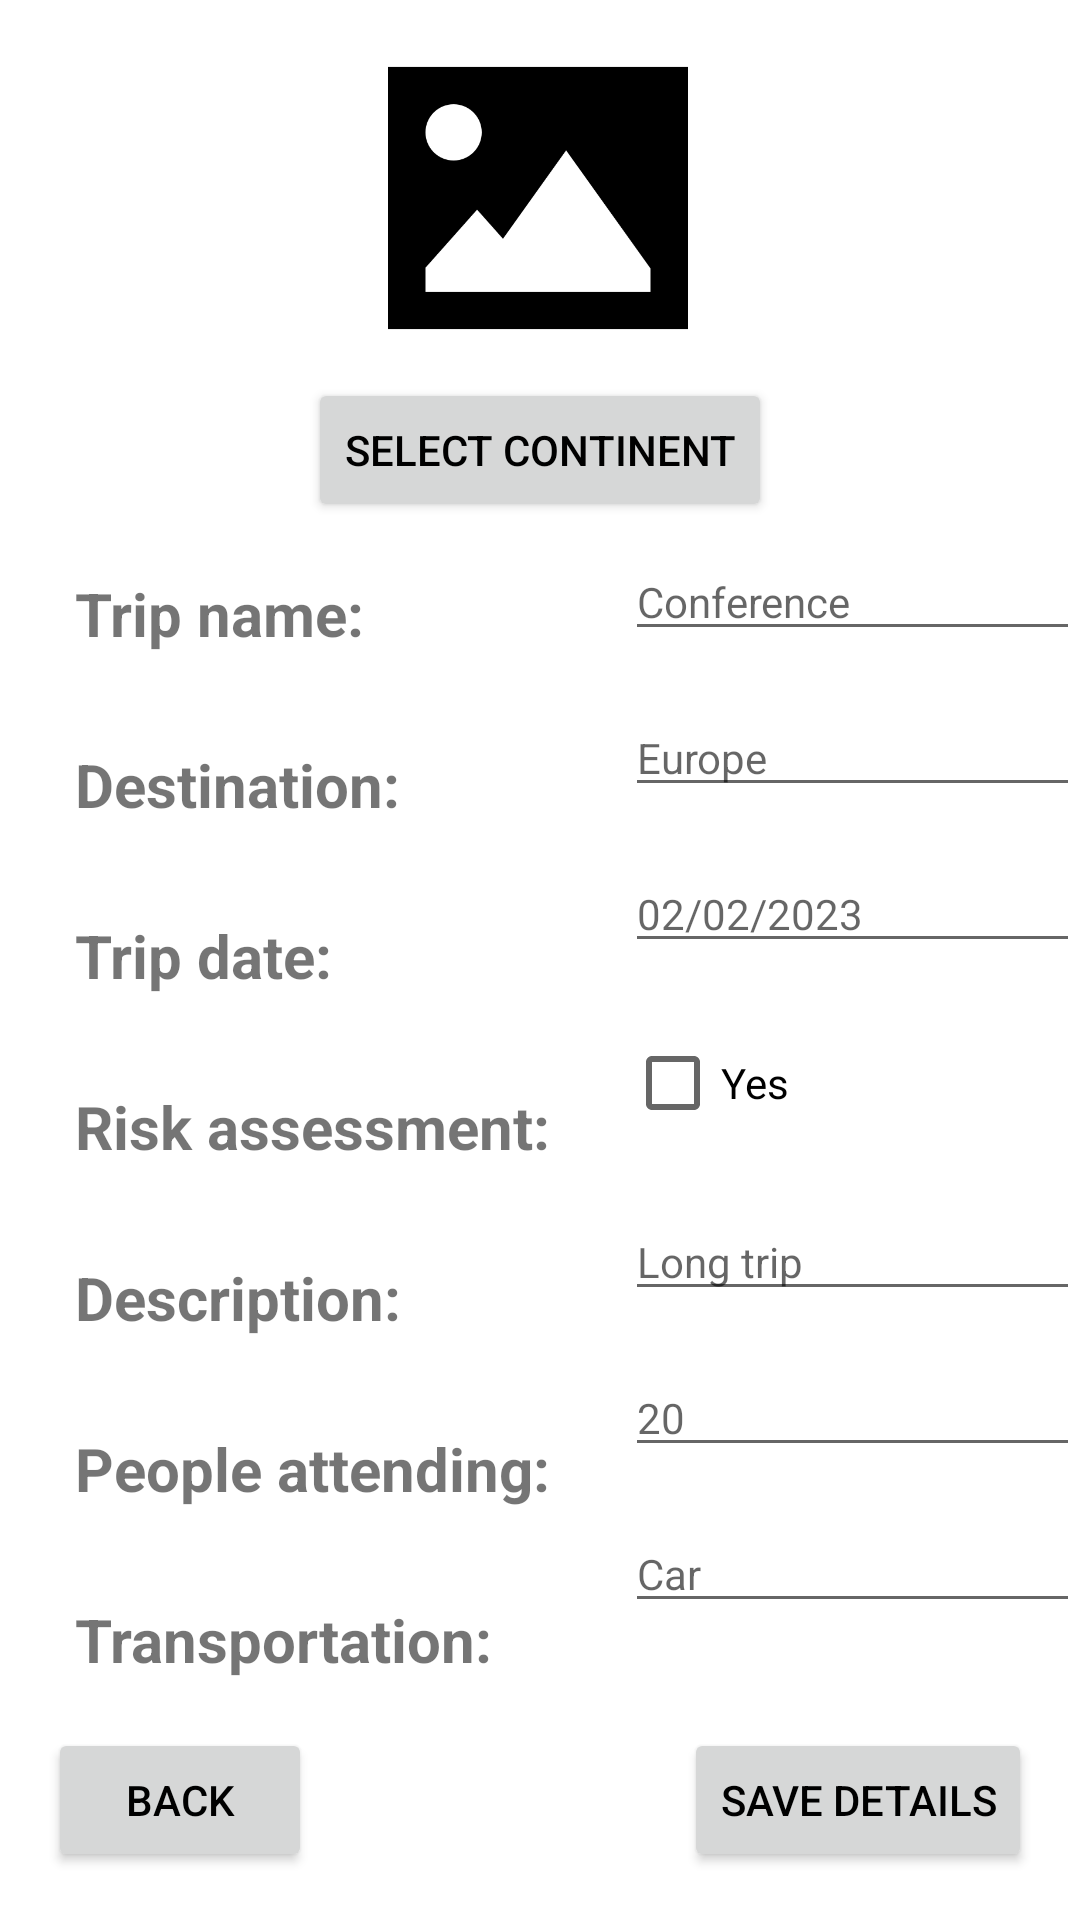

This screen was rendered from an Android layout file. Write that file and the resources it references.
<!-- AndroidManifest.xml: application theme Theme.MExpense -->
<!-- res/layout/activity_add.xml -->
<?xml version="1.0" encoding="utf-8"?>
<androidx.constraintlayout.widget.ConstraintLayout xmlns:android="http://schemas.android.com/apk/res/android"
    xmlns:app="http://schemas.android.com/apk/res-auto"
    xmlns:tools="http://schemas.android.com/tools"
    android:layout_width="match_parent"
    android:layout_height="match_parent"
    android:orientation="vertical"
    tools:context=".AddActivity">

    <LinearLayout
        android:id="@+id/linearLayout"
        android:layout_width="wrap_content"
        android:layout_height="wrap_content"
        android:layout_marginTop="76dp"
        android:orientation="vertical"
        android:paddingVertical="100sp"
        android:paddingStart="10sp"
        android:paddingEnd="10sp"
        app:layout_constraintStart_toStartOf="parent"
        app:layout_constraintTop_toTopOf="parent"
        tools:ignore="VisualLintBounds">

        <TextView
            android:id="@+id/nameTrip"
            android:layout_width="wrap_content"
            android:layout_height="wrap_content"
            android:layout_margin="15sp"
            android:text="@string/nameTrip"
            android:textSize="20sp"
            android:textStyle="bold" />

        <TextView
            android:id="@+id/destination"
            android:layout_width="wrap_content"
            android:layout_height="wrap_content"
            android:layout_margin="15sp"
            android:text="@string/destination"
            android:textSize="20sp"
            android:textStyle="bold" />

        <TextView
            android:id="@+id/dateTrip"
            android:layout_width="wrap_content"
            android:layout_height="wrap_content"
            android:layout_margin="15sp"
            android:text="@string/dateTrip"
            android:textSize="20sp"
            android:textStyle="bold" />

        <TextView
            android:id="@+id/riskAssessment"
            android:layout_width="wrap_content"
            android:layout_height="wrap_content"
            android:layout_margin="15sp"
            android:text="@string/riskAssessment"
            android:textSize="20sp"
            android:textStyle="bold" />

        <TextView
            android:id="@+id/description"
            android:layout_width="wrap_content"
            android:layout_height="wrap_content"
            android:layout_margin="15sp"
            android:text="@string/description"
            android:textSize="20sp"
            android:textStyle="bold" />

        <TextView
            android:id="@+id/peopleAttending"
            android:layout_width="wrap_content"
            android:layout_height="wrap_content"
            android:layout_margin="15sp"
            android:text="@string/peopleAttending"
            android:textSize="20sp"
            android:textStyle="bold" />

        <TextView
            android:id="@+id/transportation"
            android:layout_width="wrap_content"
            android:layout_height="wrap_content"
            android:layout_margin="15sp"
            android:text="@string/transportation"
            android:textSize="20sp"
            android:textStyle="bold" />
    </LinearLayout>

    <LinearLayout
        android:id="@+id/linearLayout1"
        android:layout_width="0dp"
        android:layout_height="wrap_content"
        android:orientation="vertical"
        app:layout_constraintEnd_toEndOf="parent"
        app:layout_constraintHorizontal_bias="0.0"
        app:layout_constraintStart_toEndOf="@+id/linearLayout"
        app:layout_constraintTop_toTopOf="@+id/linearLayout">

        <EditText
            android:id="@+id/nameTripInput"
            android:layout_width="wrap_content"
            android:layout_height="wrap_content"
            android:layout_marginTop="105dp"
            android:autofillHints="name"
            android:ems="10"
            android:hint="@string/nameTripInput"
            android:inputType="textPersonName"
            android:textSize="14sp"
            app:layout_constraintEnd_toEndOf="parent"
            app:layout_constraintHorizontal_bias="0.431"
            app:layout_constraintTop_toTopOf="parent"
            tools:ignore="TouchTargetSizeCheck" />

        <EditText
            android:id="@+id/destinationInput"
            android:layout_width="wrap_content"
            android:layout_height="wrap_content"
            android:layout_marginTop="16sp"
            android:autofillHints="name"
            android:ems="10"
            android:hint="@string/destinationInput"
            android:inputType="text"
            android:textSize="14sp"
            tools:ignore="TouchTargetSizeCheck"
            tools:layout_editor_absoluteX="153dp"
            tools:layout_editor_absoluteY="90dp" />

        <EditText
            android:id="@+id/dateTripInput"
            android:layout_width="wrap_content"
            android:layout_height="wrap_content"
            android:layout_marginTop="16sp"
            android:autofillHints="dob"
            android:ems="10"
            android:hint="@string/dateTripInput"
            android:inputType="date"
            android:textSize="14sp"
            tools:ignore="TouchTargetSizeCheck"
            tools:layout_editor_absoluteX="153dp"
            tools:layout_editor_absoluteY="180dp" />

        <CheckBox
            android:id="@+id/riskAssessmentInput"
            android:layout_width="wrap_content"
            android:layout_height="match_parent"
            android:orientation="horizontal"
            android:layout_marginTop="16sp"
            android:text="@string/riskAssessmentInput"
            tools:ignore="TouchTargetSizeCheck"
            tools:layout_editor_absoluteX="153dp">
        </CheckBox>

        <EditText
            android:id="@+id/descriptionInput"
            android:layout_width="wrap_content"
            android:layout_height="wrap_content"
            android:layout_marginTop="16sp"
            android:autofillHints="text"
            android:ems="10"
            android:hint="@string/descriptionInput"
            android:inputType="text"
            android:textSize="14sp"
            tools:ignore="TouchTargetSizeCheck"
            tools:layout_editor_absoluteX="153dp" />

        <EditText
            android:id="@+id/peopleAttendingInput"
            android:layout_width="wrap_content"
            android:layout_height="wrap_content"
            android:layout_marginTop="16sp"
            android:autofillHints="name"
            android:ems="10"
            android:hint="@string/peopleAttendingInput"
            android:inputType="number"
            android:textSize="14sp"
            tools:ignore="TouchTargetSizeCheck"
            tools:layout_editor_absoluteX="153dp" />

        <EditText
            android:id="@+id/transportationInput"
            android:layout_width="wrap_content"
            android:layout_height="wrap_content"
            android:layout_marginTop="16sp"
            android:autofillHints="text"
            android:ems="10"
            android:hint="@string/transportationInput"
            android:inputType="text"
            android:textSize="14sp"
            tools:ignore="TouchTargetSizeCheck"
            tools:layout_editor_absoluteX="153dp" />
    </LinearLayout>

    <Button
        android:id="@+id/backBtn"
        android:layout_width="wrap_content"
        android:layout_height="wrap_content"
        android:layout_marginStart="16dp"
        android:layout_marginBottom="16dp"
        android:text="@string/backBtn"
        android:textColor="#000000"
        app:layout_constraintBottom_toBottomOf="parent"
        app:layout_constraintStart_toStartOf="parent" />

    <Button
        android:id="@+id/saveBtn"
        android:layout_width="wrap_content"
        android:layout_height="wrap_content"
        android:layout_marginEnd="16dp"
        android:layout_marginBottom="16dp"
        android:onClick="saveDetails"
        android:text="@string/saveBtn"
        android:textColor="#000000"
        app:layout_constraintBottom_toBottomOf="parent"
        app:layout_constraintEnd_toEndOf="parent" />

    <Button
        android:id="@+id/selectBtn"
        android:layout_width="wrap_content"
        android:layout_height="wrap_content"
        android:layout_marginTop="10dp"
        android:text="@string/selectBtn"
        android:textColor="#000000"
        app:layout_constraintEnd_toEndOf="parent"
        app:layout_constraintStart_toStartOf="parent"
        app:layout_constraintTop_toBottomOf="@+id/imageView" />

    <ImageView
        android:id="@+id/imageView"
        android:layout_width="100dp"
        android:layout_height="100dp"
        android:layout_marginTop="16dp"
        android:contentDescription="@string/continentDesc"
        app:layout_constraintEnd_toEndOf="parent"
        app:layout_constraintHorizontal_bias="0.498"
        app:layout_constraintStart_toStartOf="parent"
        app:layout_constraintTop_toTopOf="parent"
        app:srcCompat="@drawable/default_image" />

</androidx.constraintlayout.widget.ConstraintLayout>
<!-- resources referenced by this layout -->
<resources>
  <!-- drawable default_image: png bitmap (drawable, 4235 bytes) -->
  <string name="backBtn">Back</string>
  <string name="continentDesc" />
  <string name="dateTrip">Trip date:</string>
  <string name="dateTripInput">02/02/2023</string>
  <string name="description">Description:</string>
  <string name="descriptionInput">Long trip</string>
  <string name="destination">Destination:</string>
  <string name="destinationInput">Europe</string>
  <string name="nameTrip">Trip name:</string>
  <string name="nameTripInput">Conference</string>
  <string name="peopleAttending">People attending:</string>
  <string name="peopleAttendingInput">20</string>
  <string name="riskAssessment">Risk assessment:</string>
  <string name="riskAssessmentInput">Yes</string>
  <string name="saveBtn">Save Details</string>
  <string name="selectBtn">Select Continent</string>
  <string name="transportation">Transportation:</string>
  <string name="transportationInput">Car</string>
  <style name="Theme.MExpense" parent="Theme.MaterialComponents.DayNight.DarkActionBar">
          
          <item name="colorPrimary">@color/teal_700</item>
          <item name="colorPrimaryVariant">@color/teal_200</item>
          <item name="colorOnPrimary">@color/grey</item>
          
          <item name="colorSecondary">@color/teal_200</item>
          <item name="colorSecondaryVariant">@color/teal_700</item>
          <item name="colorOnSecondary">@color/teal_700</item>
          
          <item name="android:statusBarColor">@color/black</item>
          
      </style>
  <color name="teal_700">#FF018786</color>
  <color name="teal_200">#FF03DAC5</color>
  <color name="grey">#D8D7D7</color>
  <color name="black">#FF000000</color>
</resources>
